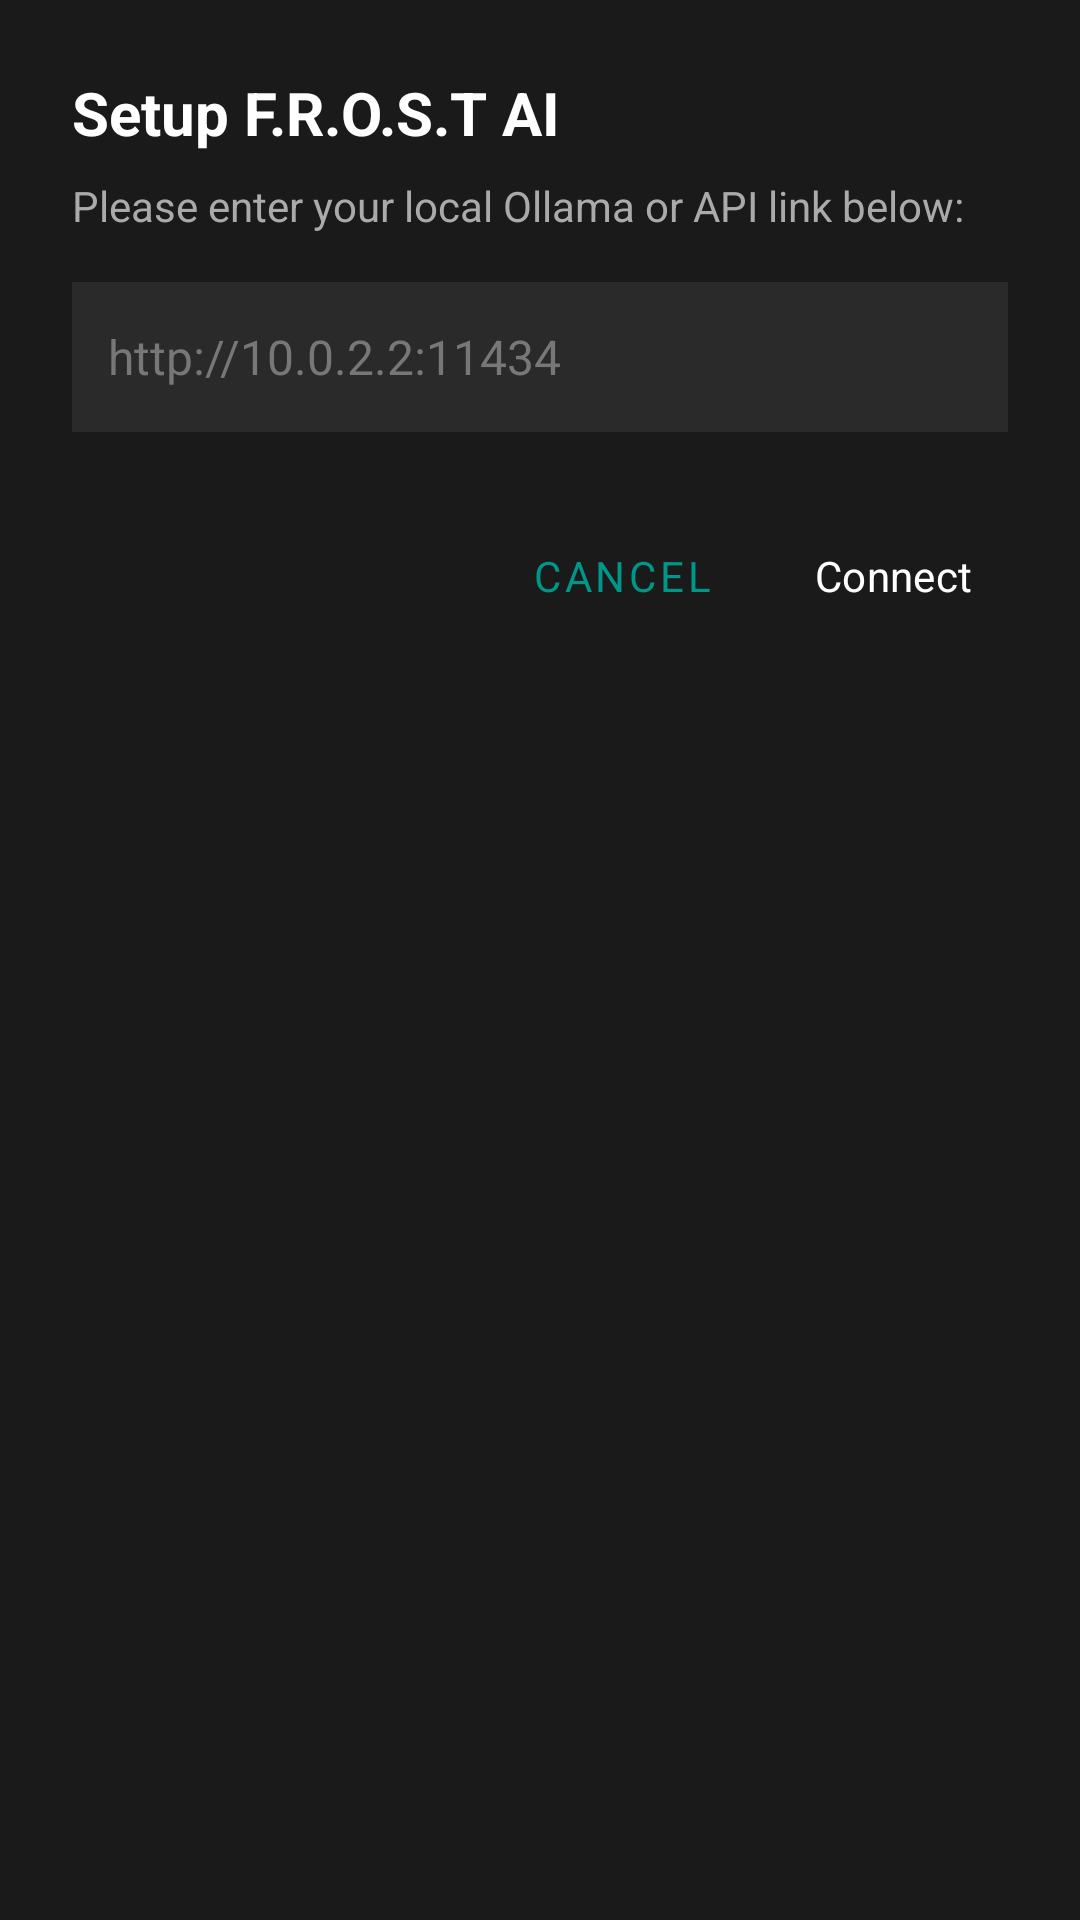

Layout XML and referenced resources for this Android screen:
<!-- AndroidManifest.xml: application theme Theme.LearningDroid -->
<!-- res/layout/dialog_setup_ai.xml -->
<?xml version="1.0" encoding="utf-8"?>
<LinearLayout xmlns:android="http://schemas.android.com/apk/res/android"
    android:layout_width="match_parent"
    android:layout_height="wrap_content"
    android:background="#1A1A1A"
    android:orientation="vertical"
    android:padding="24dp">

    <TextView
        android:id="@+id/tvDialogTitle"
        android:layout_width="match_parent"
        android:layout_height="wrap_content"
        android:text="@string/setup_f_r_o_s_t_ai"
        android:textColor="#FFFFFF"
        android:textSize="20sp"
        android:textStyle="bold" />

    <TextView
        android:layout_width="match_parent"
        android:layout_height="wrap_content"
        android:layout_marginTop="8dp"
        android:text="@string/please_enter_your_local_ollama_or_api_link_below"
        android:textColor="#AAAAAA"
        android:textSize="14sp" />

    <EditText
        android:id="@+id/etDialogUrl"
        android:layout_width="match_parent"
        android:layout_height="50dp"
        android:layout_marginTop="16dp"
        android:autofillHints="nothing"
        android:background="#2A2A2A"
        android:hint="@string/link_example"
        android:inputType="textUri"
        android:paddingStart="12dp"
        android:paddingEnd="12dp"
        android:textColor="#FFFFFF"
        android:textColorHint="#777777"
        android:textSize="16sp" />

    <LinearLayout
        style="?android:attr/buttonBarStyle"
        android:layout_width="match_parent"
        android:layout_height="wrap_content"
        android:layout_marginTop="24dp"
        android:gravity="end"
        android:orientation="horizontal">

        <Button
            android:id="@+id/btnDialogCancel"
            style="@style/Widget.MaterialComponents.Button.TextButton"
            android:layout_width="wrap_content"
            android:layout_height="wrap_content"
            android:text="@string/cancel"
            android:textColor="#009688" />

        <Button
            android:id="@+id/btnDialogConnect"
            style="?android:attr/buttonBarButtonStyle"
            android:layout_width="wrap_content"
            android:layout_height="wrap_content"
            android:layout_marginStart="8dp"
            android:backgroundTint="#009688"
            android:text="@string/connect"
            android:textColor="#FFFFFF" />
    </LinearLayout>
</LinearLayout>
<!-- resources referenced by this layout -->
<resources>
  <string name="cancel">Cancel</string>
  <string name="connect">Connect</string>
  <string name="link_example">http://10.0.2.2:11434</string>
  <string name="please_enter_your_local_ollama_or_api_link_below">Please enter your local Ollama or API link below:</string>
  <string name="setup_f_r_o_s_t_ai">Setup F.R.O.S.T AI</string>
  <style name="Theme.LearningDroid" parent="Base.Theme.LearningDroid" />
  <style name="Base.Theme.LearningDroid" parent="Theme.Material3.DayNight.NoActionBar">
          <item name="colorPrimary">@color/md_theme_light_primary</item>
          <item name="colorOnPrimary">@color/md_theme_light_onPrimary</item>
          <item name="colorPrimaryContainer">@color/md_theme_light_primaryContainer</item>
          <item name="colorOnPrimaryContainer">@color/md_theme_light_onPrimaryContainer</item>
  
          <item name="colorTertiary">@color/md_theme_light_tertiary</item>
  
          <item name="android:colorBackground">@color/md_theme_light_surface</item>
          <item name="colorSurface">@color/md_theme_light_surface</item>
          <item name="colorOnSurface">@color/md_theme_light_onSurface</item>
          <item name="colorOutline">@color/md_theme_light_outline</item>
  
          <item name="android:statusBarColor">@android:color/transparent</item>
  
          <item name="fontFamily">@font/notosans</item>
  
          <item name="android:windowActivityTransitions">true</item>
          <item name="android:windowEnterTransition">@android:transition/explode</item>
          <item name="android:windowExitTransition">@android:transition/explode</item>
      </style>
  <color name="md_theme_light_primary">#006C4C</color>
  <color name="md_theme_light_onPrimary">#FFFFFF</color>
  <color name="md_theme_light_primaryContainer">#8CD6B5</color>
  <color name="md_theme_light_onPrimaryContainer">#002114</color>
  <color name="md_theme_light_tertiary">#3F6373</color>
  <color name="md_theme_light_surface">#F5FBF7</color>
  <color name="md_theme_light_onSurface">#171D1A</color>
  <color name="md_theme_light_outline">#707973</color>
</resources>
